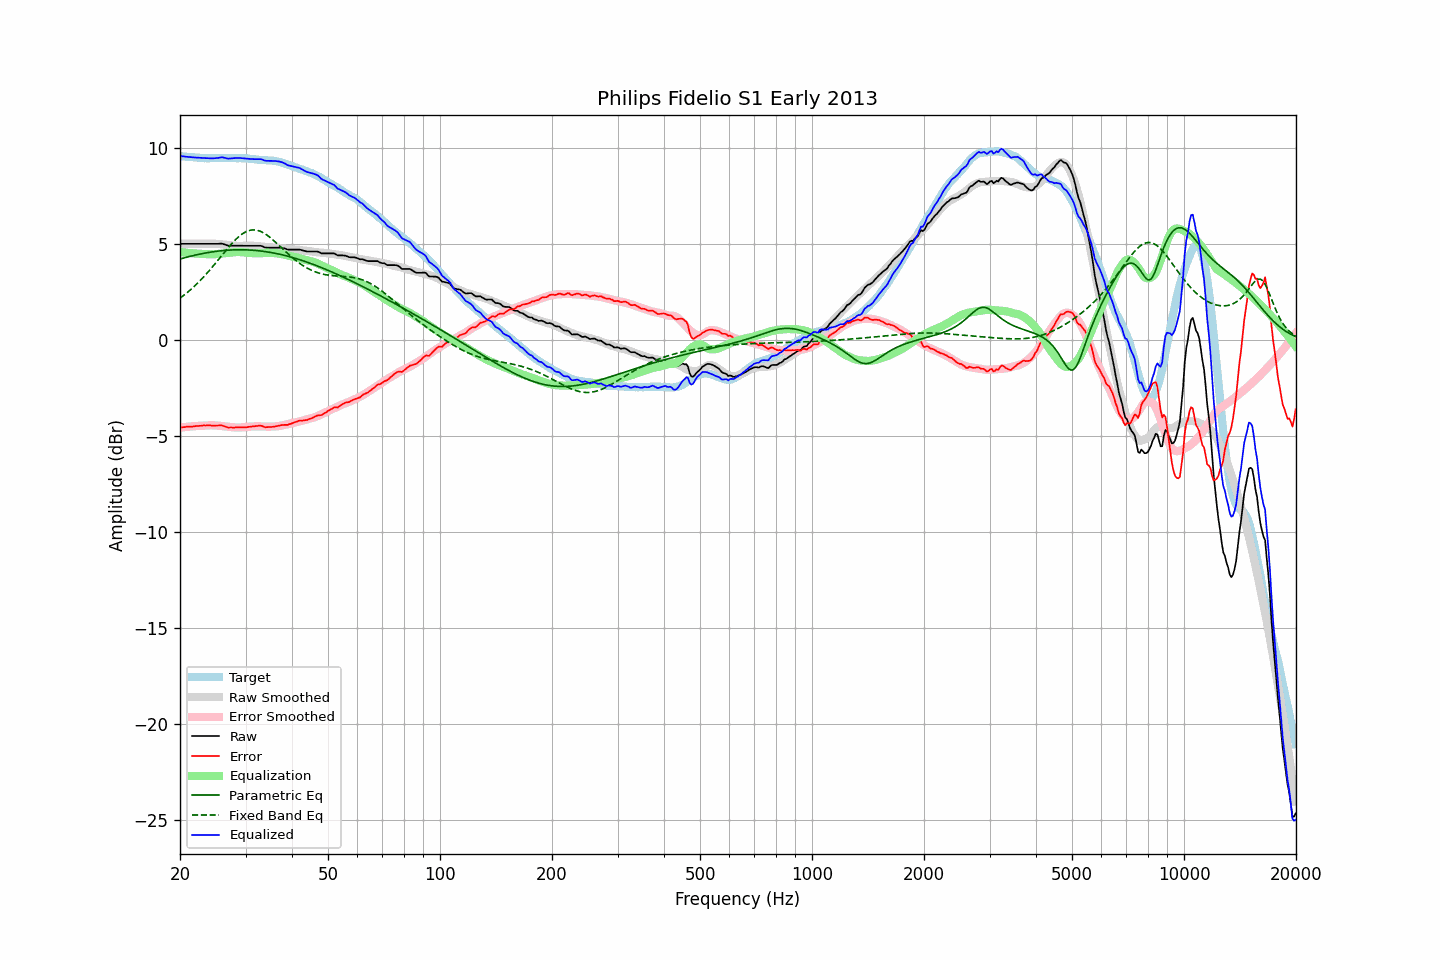

Values plotted in this chart, from the file beside it:
frequency, raw, error, smoothed, error_smoothed, equalization, parametric_eq, fixed_band_eq, equalized_raw, equalized_smoothed, target
20.00, 5.00, -4.57, 5.00, -4.58, 4.58, 4.21, 2.17, 9.58, 9.58, 9.58
20.20, 5.00, -4.56, 5.00, -4.57, 4.57, 4.23, 2.23, 9.57, 9.57, 9.56
20.40, 5.00, -4.55, 5.00, -4.56, 4.56, 4.26, 2.29, 9.56, 9.56, 9.55
20.61, 5.00, -4.55, 5.00, -4.55, 4.55, 4.28, 2.36, 9.55, 9.55, 9.55
20.81, 5.00, -4.53, 5.00, -4.54, 4.54, 4.30, 2.43, 9.54, 9.54, 9.53
21.02, 5.00, -4.53, 5.00, -4.53, 4.53, 4.32, 2.50, 9.53, 9.53, 9.53
21.23, 5.00, -4.52, 5.00, -4.52, 4.52, 4.34, 2.57, 9.52, 9.52, 9.52
21.44, 5.00, -4.53, 5.00, -4.51, 4.51, 4.36, 2.64, 9.52, 9.52, 9.53
21.66, 5.00, -4.52, 5.00, -4.51, 4.51, 4.38, 2.72, 9.51, 9.51, 9.52
21.87, 5.00, -4.51, 5.00, -4.50, 4.50, 4.40, 2.79, 9.50, 9.50, 9.51
22.09, 5.00, -4.50, 5.00, -4.49, 4.49, 4.42, 2.87, 9.50, 9.50, 9.50
22.31, 5.00, -4.49, 5.00, -4.49, 4.49, 4.44, 2.96, 9.49, 9.49, 9.50
22.54, 5.00, -4.48, 5.00, -4.48, 4.48, 4.46, 3.04, 9.49, 9.49, 9.48
22.76, 5.00, -4.48, 5.00, -4.48, 4.48, 4.48, 3.12, 9.48, 9.48, 9.48
22.99, 5.00, -4.47, 5.00, -4.48, 4.48, 4.49, 3.21, 9.48, 9.48, 9.47
23.22, 5.00, -4.46, 5.00, -4.47, 4.47, 4.51, 3.30, 9.47, 9.47, 9.46
23.45, 5.00, -4.47, 5.00, -4.47, 4.47, 4.53, 3.40, 9.47, 9.47, 9.47
23.69, 5.00, -4.46, 5.00, -4.46, 4.46, 4.54, 3.49, 9.46, 9.47, 9.46
23.92, 5.00, -4.46, 5.01, -4.46, 4.46, 4.55, 3.58, 9.46, 9.46, 9.46
24.16, 5.00, -4.46, 5.01, -4.46, 4.46, 4.57, 3.68, 9.46, 9.46, 9.47
24.40, 5.00, -4.47, 5.01, -4.46, 4.46, 4.58, 3.78, 9.46, 9.47, 9.47
24.65, 5.00, -4.47, 5.01, -4.46, 4.46, 4.59, 3.88, 9.46, 9.47, 9.47
24.89, 5.00, -4.47, 5.00, -4.46, 4.46, 4.61, 3.98, 9.46, 9.47, 9.47
25.14, 5.00, -4.47, 5.00, -4.47, 4.47, 4.62, 4.09, 9.47, 9.47, 9.47
25.39, 5.00, -4.47, 4.99, -4.48, 4.48, 4.63, 4.19, 9.48, 9.47, 9.47
25.65, 5.01, -4.45, 4.98, -4.49, 4.49, 4.64, 4.29, 9.50, 9.47, 9.47
25.91, 5.01, -4.46, 4.98, -4.50, 4.50, 4.64, 4.40, 9.51, 9.47, 9.47
26.16, 4.99, -4.49, 4.97, -4.51, 4.51, 4.65, 4.50, 9.50, 9.47, 9.48
26.43, 4.96, -4.52, 4.96, -4.52, 4.52, 4.66, 4.60, 9.48, 9.47, 9.48
26.69, 4.93, -4.55, 4.95, -4.53, 4.53, 4.67, 4.70, 9.46, 9.47, 9.48
26.96, 4.90, -4.57, 4.94, -4.54, 4.54, 4.67, 4.80, 9.44, 9.47, 9.47
27.23, 4.90, -4.57, 4.93, -4.55, 4.55, 4.68, 4.90, 9.45, 9.47, 9.47
27.50, 4.90, -4.57, 4.92, -4.55, 4.55, 4.68, 4.99, 9.46, 9.47, 9.47
27.77, 4.90, -4.58, 4.91, -4.56, 4.56, 4.69, 5.09, 9.46, 9.47, 9.48
28.05, 4.90, -4.57, 4.90, -4.57, 4.57, 4.69, 5.17, 9.47, 9.47, 9.47
28.33, 4.90, -4.56, 4.90, -4.57, 4.57, 4.69, 5.26, 9.47, 9.47, 9.46
28.62, 4.90, -4.56, 4.89, -4.57, 4.57, 4.69, 5.33, 9.48, 9.47, 9.46
28.90, 4.90, -4.56, 4.89, -4.57, 4.57, 4.69, 5.41, 9.47, 9.47, 9.47
29.19, 4.90, -4.56, 4.90, -4.57, 4.57, 4.69, 5.47, 9.47, 9.46, 9.46
29.48, 4.90, -4.56, 4.90, -4.56, 4.56, 4.69, 5.53, 9.46, 9.46, 9.46
29.78, 4.90, -4.56, 4.90, -4.55, 4.55, 4.69, 5.58, 9.45, 9.45, 9.46
30.08, 4.90, -4.56, 4.91, -4.54, 4.54, 4.69, 5.63, 9.44, 9.45, 9.46
30.38, 4.90, -4.55, 4.91, -4.53, 4.53, 4.68, 5.67, 9.44, 9.44, 9.45
30.68, 4.90, -4.53, 4.91, -4.53, 4.53, 4.68, 5.69, 9.43, 9.44, 9.44
30.99, 4.90, -4.53, 4.91, -4.52, 4.52, 4.67, 5.71, 9.42, 9.43, 9.43
31.30, 4.90, -4.52, 4.90, -4.52, 4.52, 4.67, 5.72, 9.42, 9.42, 9.42
31.61, 4.90, -4.51, 4.90, -4.51, 4.51, 4.66, 5.73, 9.41, 9.41, 9.41
31.93, 4.90, -4.50, 4.89, -4.51, 4.51, 4.66, 5.72, 9.41, 9.40, 9.40
32.24, 4.90, -4.49, 4.89, -4.51, 4.51, 4.65, 5.71, 9.41, 9.40, 9.39
32.57, 4.90, -4.48, 4.88, -4.51, 4.51, 4.64, 5.68, 9.41, 9.39, 9.38
32.89, 4.90, -4.47, 4.87, -4.51, 4.51, 4.63, 5.65, 9.41, 9.38, 9.37
33.22, 4.88, -4.49, 4.86, -4.52, 4.52, 4.62, 5.61, 9.40, 9.38, 9.37
33.55, 4.84, -4.52, 4.85, -4.52, 4.52, 4.61, 5.57, 9.36, 9.37, 9.36
33.89, 4.81, -4.56, 4.84, -4.52, 4.52, 4.60, 5.52, 9.33, 9.36, 9.37
34.23, 4.80, -4.55, 4.83, -4.52, 4.52, 4.58, 5.46, 9.33, 9.36, 9.35
34.57, 4.80, -4.55, 4.83, -4.52, 4.52, 4.57, 5.40, 9.33, 9.35, 9.35
34.92, 4.80, -4.54, 4.82, -4.52, 4.52, 4.56, 5.34, 9.33, 9.34, 9.34
35.27, 4.80, -4.54, 4.81, -4.52, 4.52, 4.54, 5.27, 9.32, 9.34, 9.34
35.62, 4.80, -4.53, 4.80, -4.52, 4.52, 4.53, 5.19, 9.32, 9.32, 9.33
35.97, 4.80, -4.52, 4.80, -4.52, 4.52, 4.51, 5.12, 9.32, 9.31, 9.32
... 635 more rows
